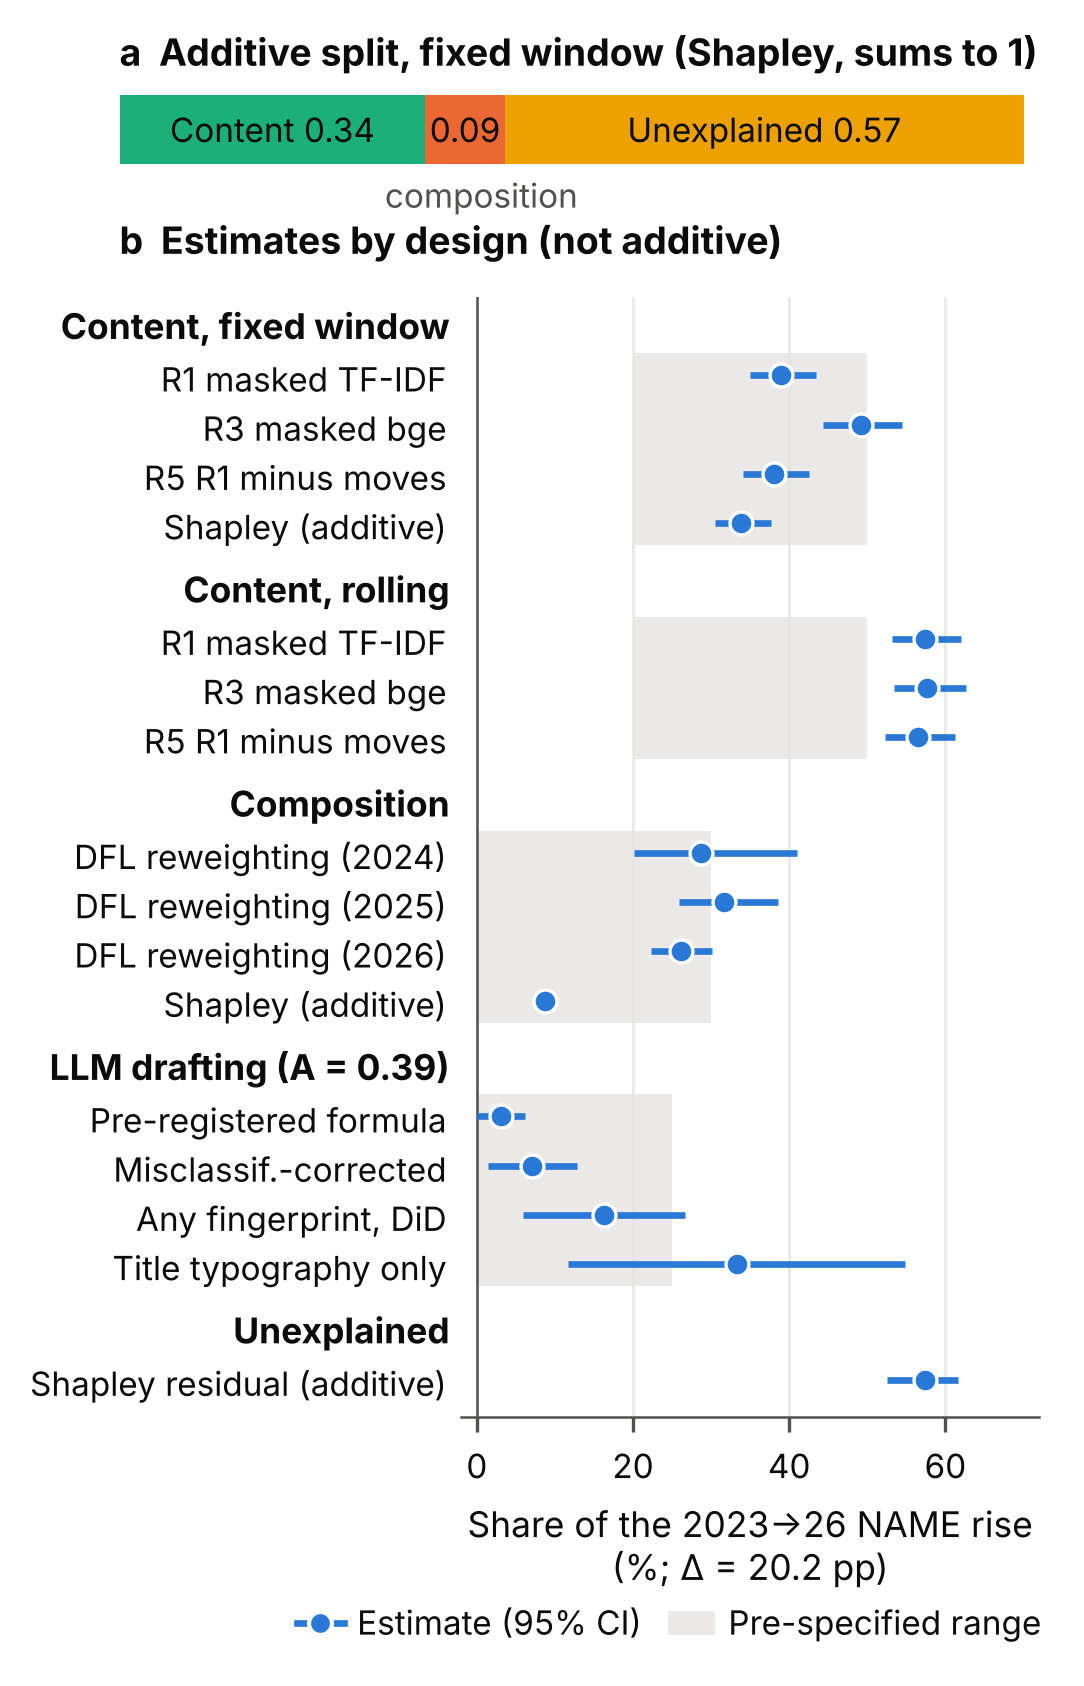

Values plotted in this chart, from the file beside it:
group, label, share, lo95, hi95
Content, fixed window, R1 masked TF-IDF, 0.3894, 0.3493, 0.4341
Content, fixed window, R3 masked bge, 0.4917, 0.4438, 0.544
Content, fixed window, R5 R1 minus moves, 0.3805, 0.3409, 0.4252
Content, fixed window, Shapley (additive), 0.3382, 0.3047, 0.3767
Content, rolling, R1 masked TF-IDF, 0.5736, 0.5311, 0.6206
Content, rolling, R3 masked bge, 0.5769, 0.5338, 0.6267
Content, rolling, R5 R1 minus moves, 0.565, 0.5225, 0.6129
Composition, DFL reweighting (2024), 0.2868, 0.2017, 0.4105
Composition, DFL reweighting (2025), 0.3164, 0.259, 0.3856
Composition, DFL reweighting (2026), 0.2611, 0.2228, 0.3006
Composition, Shapley (additive), 0.0877, 0.07676, 0.1005
LLM drafting (A = 0.39), Pre-registered formula, 0.03138, 0.000437, 0.06232
LLM drafting (A = 0.39), Misclassif.-corrected, 0.07124, 0.01381, 0.1287
LLM drafting (A = 0.39), Any fingerprint, DiD, 0.1628, 0.05869, 0.2668
LLM drafting (A = 0.39), Title typography only, 0.3326, 0.1168, 0.5483
Unexplained, Shapley residual (additive), 0.5741, 0.5254, 0.6161
